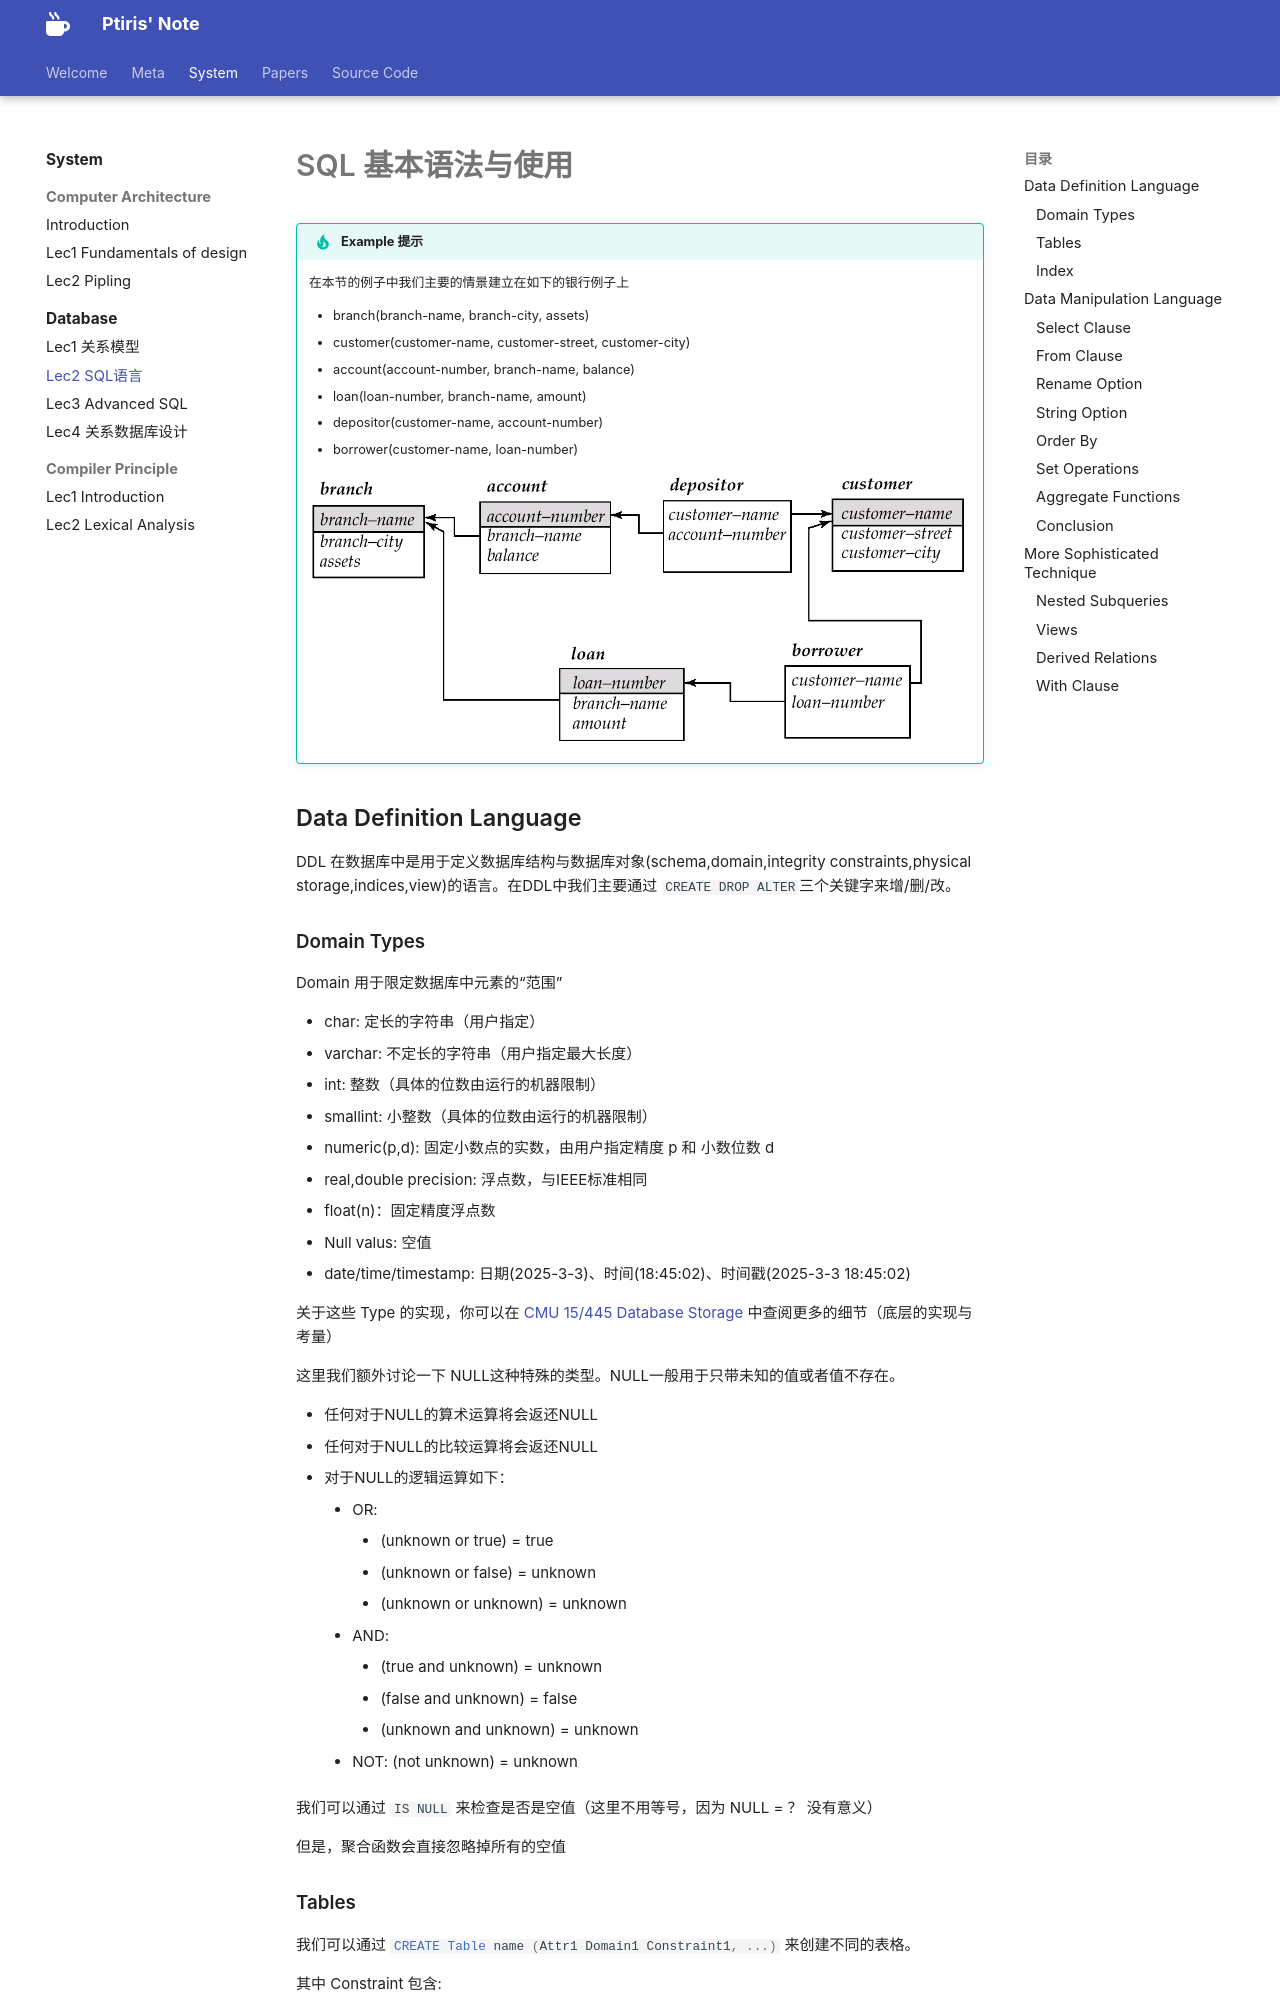

repository: ptiris/PtirisNote · page: system/databases/SQL/index.html · generator: mkdocs

# SQL 基本语法与使用

!!! tip "Example 提示"
    在本节的例子中我们主要的情景建立在如下的银行例子上

    - branch(branch-name, branch-city, assets) 
    - customer(customer-name, customer-street, customer-city) 
    - account(account-number, branch-name, balance) 
    - loan(loan-number, branch-name, amount) 
    - depositor(customer-name, account-number) 
    - borrower(customer-name, loan-number)

    ![](./assets/1.png)

## Data Definition Language 

DDL 在数据库中是用于定义数据库结构与数据库对象(schema,domain,integrity constraints,physical storage,indices,view)的语言。在DDL中我们主要通过 ``` CREATE DROP ALTER ```三个关键字来增/删/改。

### Domain Types

Domain 用于限定数据库中元素的“范围”

- char: 定长的字符串（用户指定）
- varchar: 不定长的字符串（用户指定最大长度）
- int: 整数（具体的位数由运行的机器限制）
- smallint: 小整数（具体的位数由运行的机器限制）
- numeric(p,d): 固定小数点的实数，由用户指定精度 p 和 小数位数 d 
- real,double precision: 浮点数，与IEEE标准相同
- float(n)：固定精度浮点数
- Null valus: 空值
- date/time/timestamp: 日期(2025-3-3)、时间(18:45:02)、时间戳(2025-3-3 18:45:02)

关于这些 Type 的实现，你可以在 [CMU 15/445 Database Storage](https://15445.courses.cs.cmu.edu/fall2023/slides/04-storage2.pdf "真得是仙品") 中查阅更多的细节（底层的实现与考量）

这里我们额外讨论一下 NULL这种特殊的类型。NULL一般用于只带未知的值或者值不存在。

- 任何对于NULL的算术运算将会返还NULL
- 任何对于NULL的比较运算将会返还NULL
- 对于NULL的逻辑运算如下：
    + OR:  
           - (unknown or true) = true 
           - (unknown or false) = unknown 
           - (unknown or unknown) = unknown 
    + AND:  
           * (true and unknown) = unknown 
           * (false and unknown) = false 
           * (unknown and unknown) = unknown 
    + NOT: (not unknown) = unknown

我们可以通过 `IS NULL` 来检查是否是空值（这里不用等号，因为 NULL = ？ 没有意义）

但是，聚合函数会直接忽略掉所有的空值

### Tables

我们可以通过 ```#!sql CREATE Table name (Attr1 Domain1 Constraint1, ...)``` 来创建不同的表格。

其中 Constraint 包含:

- Not null 非空
- Primary key 指定这个属性为主键(当然主键一定非空)
- Check (P) 要求填入表格的值符合谓语P

```sql
CREATE TABLE branch2
(
    branch_name char(20) primary key,
    branch_city char(30) not null, 
    assets      integer, 
    check (assets >= 0)
); 
```

我们可以通过 ```#!sql DROP Table name``` 来删除表格。
```sql
DROP TABLE branch2;
DROP TABLE bank.branch2;   #删除bank数据库中的branch2表格
```

我们可以通过 ```#!sql ALTER Table name (Attr1 Domain1 Constraint1, ...)``` 来为表格增加属性；```#!sql DROP Table name Attr1``` 来为表格删除属性。我们可以通过 ```#!sql ALTER TABLE branch MODIFY (Attr1 Domain1 Constraint1, ...)``` 来修改表格的属性。
